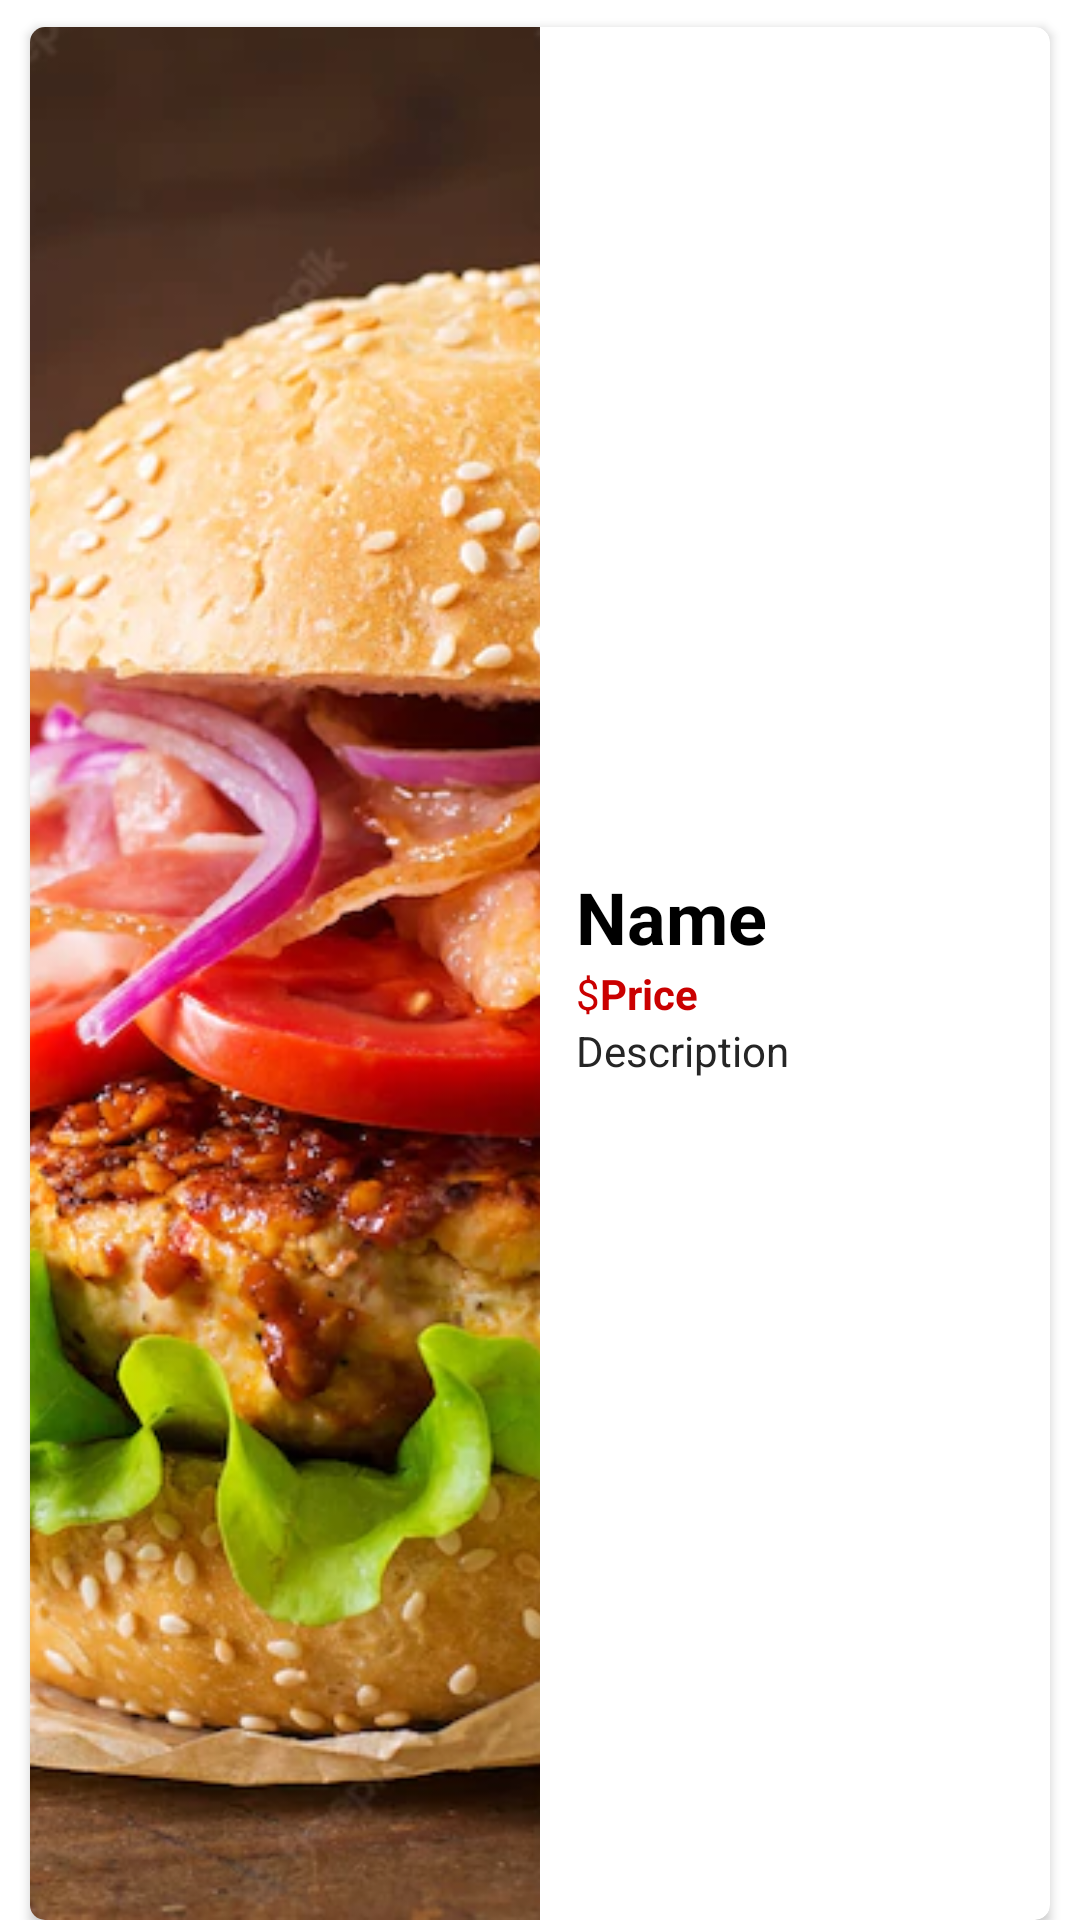

The Android layout XML behind this screen, and the referenced resources:
<!-- AndroidManifest.xml: application theme Theme.FoodsVilla -->
<!-- res/layout/sample_mainfood.xml -->
<?xml version="1.0" encoding="utf-8"?>
<LinearLayout xmlns:android="http://schemas.android.com/apk/res/android"
    xmlns:app="http://schemas.android.com/apk/res-auto"
    android:layout_width="match_parent"
    android:layout_height="144dp"
    android:orientation="horizontal">

    <androidx.cardview.widget.CardView
        android:layout_width="match_parent"
        android:layout_height="match_parent"
        android:layout_marginStart="10dp"
        android:layout_marginLeft="10dp"
        android:layout_marginTop="9dp"
        android:layout_marginEnd="10dp"
        android:layout_marginRight="10dp"
        app:cardCornerRadius="5dp"
        app:cardMaxElevation="5dp" >

        <LinearLayout
            android:layout_width="match_parent"
            android:layout_height="match_parent"
            android:orientation="horizontal">

            <ImageView
                android:id="@+id/imageView"
                android:layout_width="wrap_content"
                android:layout_height="match_parent"
                android:layout_weight="1"
                android:scaleType="centerCrop"
                app:srcCompat="@drawable/burger" />

            <LinearLayout
                android:layout_width="match_parent"
                android:layout_height="match_parent"
                android:layout_weight="1"
                android:gravity="center_vertical"
                android:orientation="vertical">

                <TextView
                    android:id="@+id/name"
                    android:layout_width="wrap_content"
                    android:layout_height="wrap_content"
                    android:layout_marginStart="12dp"
                    android:layout_marginLeft="12dp"
                    android:text="Name"
                    android:textColor="@color/black"
                    android:textSize="24sp"
                    android:textStyle="bold" />

                <LinearLayout
                    android:layout_width="wrap_content"
                    android:layout_height="wrap_content"
                    android:orientation="horizontal">

                    <TextView
                        android:layout_width="wrap_content"
                        android:layout_height="wrap_content"
                        android:layout_marginStart="12dp"
                        android:layout_marginLeft="12dp"
                        android:layout_weight="1"
                        android:text="$"
                        android:textColor="@color/red" />

                    <TextView
                        android:id="@+id/orderPrice"
                        android:layout_width="wrap_content"
                        android:layout_height="wrap_content"
                        android:text="Price"
                        android:textColor="@color/red"
                        android:textStyle="bold" />
                </LinearLayout>

                <TextView
                    android:id="@+id/description"
                    android:layout_width="match_parent"
                    android:layout_height="wrap_content"
                    android:layout_marginStart="12dp"
                    android:layout_marginLeft="12dp"
                    android:text="Description"
                    android:textColor="#252525" />

            </LinearLayout>
        </LinearLayout>
    </androidx.cardview.widget.CardView>
</LinearLayout>
<!-- resources referenced by this layout -->
<resources>
  <color name="black">#FF000000</color>
  <color name="red">#CA0000</color>
  <!-- drawable burger: png bitmap (drawable, 112940 bytes) -->
  <style name="Theme.FoodsVilla" parent="Theme.MaterialComponents.DayNight.DarkActionBar">
          
          <item name="colorPrimary">@color/purple_500</item>
          <item name="colorPrimaryVariant">@color/purple_700</item>
          <item name="colorOnPrimary">@color/white</item>
          
          <item name="colorSecondary">@color/teal_200</item>
          <item name="colorSecondaryVariant">@color/teal_700</item>
          <item name="colorOnSecondary">@color/black</item>
          
          <item name="android:statusBarColor" tools:targetApi="l">?attr/colorPrimaryVariant</item>
          
      </style>
  <color name="purple_500">#FF6200EE</color>
  <color name="purple_700">#FF3700B3</color>
  <color name="white">#FFFFFFFF</color>
  <color name="teal_200">#FF03DAC5</color>
  <color name="teal_700">#FF018786</color>
</resources>
